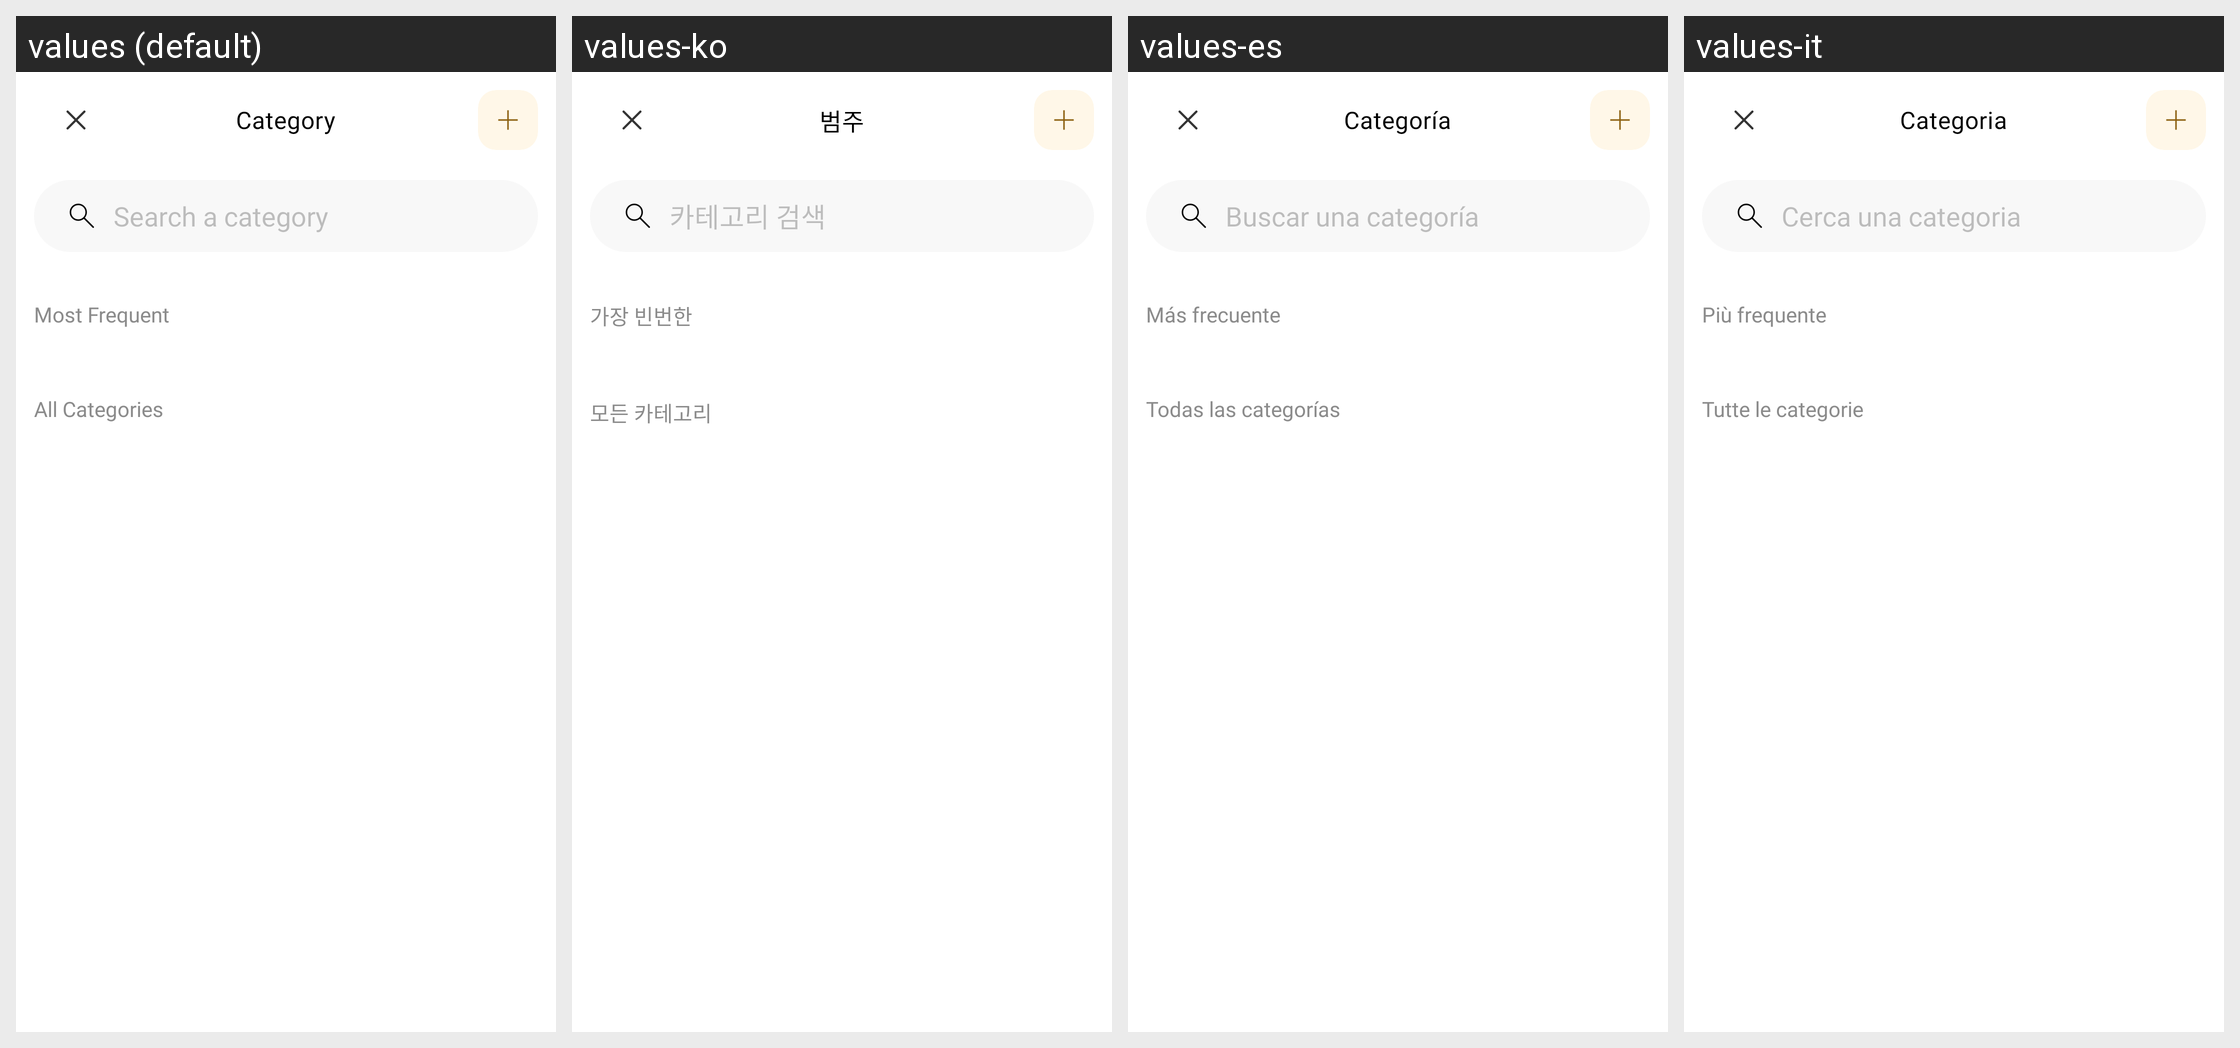

For this localized Android screen grid, give each drawn string resource with its value in every locale shown.
Android screen res/layout/fragment_choose_category.xml rendered under 4 locales, left to right: values (default), values-ko, values-es, values-it. Device: Nexus 5 (rendered at 1080×1920; each locale shown at half size, 540×960, under a caption strip naming it); theme Theme.MoneyTracker.
Other locales in the repository, not shown: values-de, values-fr, values-id, values-in, values-ja, values-km, values-nl, values-no, values-pt-rBR, values-sv, values-th, values-tr, values-vi, values-zh-rCN, values-zh-rTW.
Strings drawn on this screen, with the default value and each locale's value (text and hints the layout hard-codes, and strings that could not be matched under every locale, appear in the picture but are not listed):

category
  values: Category
  values-ko: 범주
  values-es: Categoría
  values-it: Categoria

search_category
  values: Search a category
  values-ko: 카테고리 검색
  values-es: Buscar una categoría
  values-it: Cerca una categoria

most_frequent
  values: Most Frequent
  values-ko: 가장 빈번한
  values-es: Más frecuente
  values-it: Più frequente

all_categories
  values: All Categories
  values-ko: 모든 카테고리
  values-es: Todas las categorías
  values-it: Tutte le categorie
